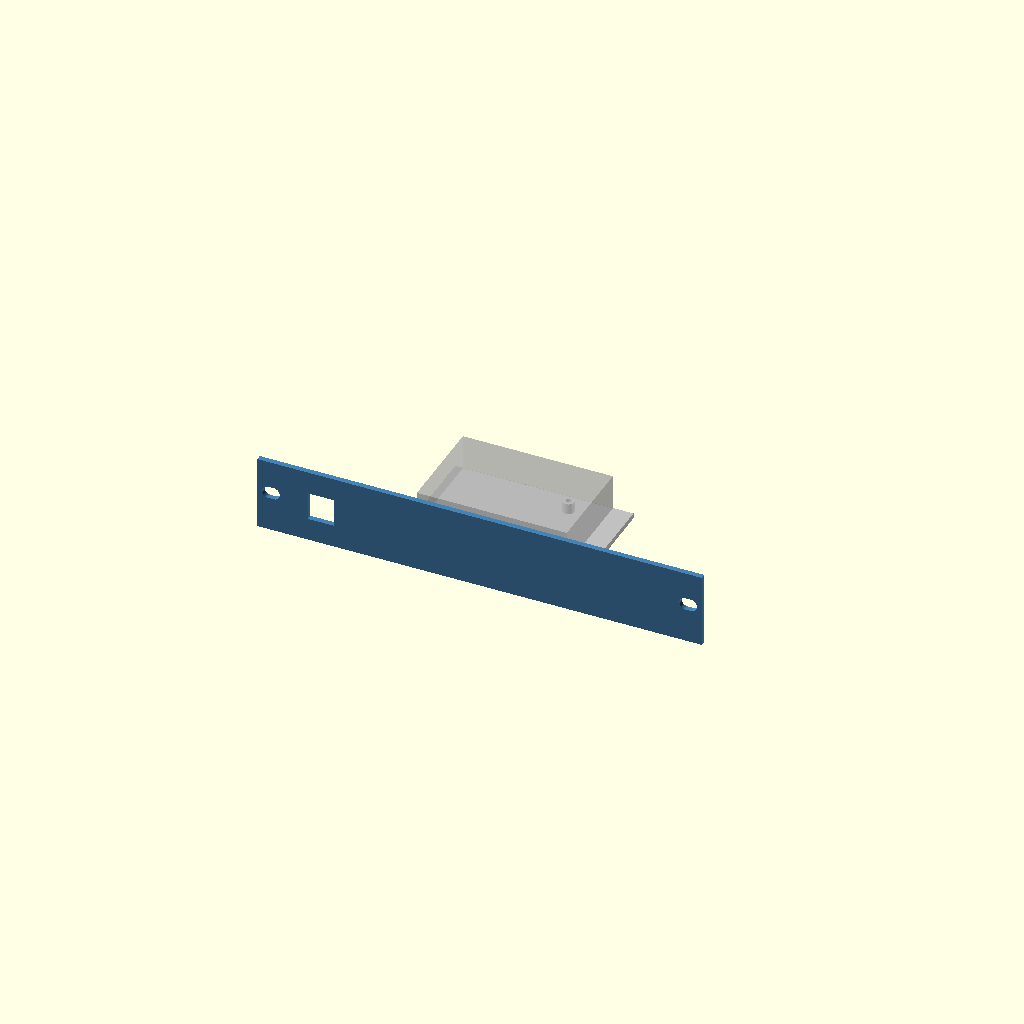
Cell 1 — every parameter at its default value.
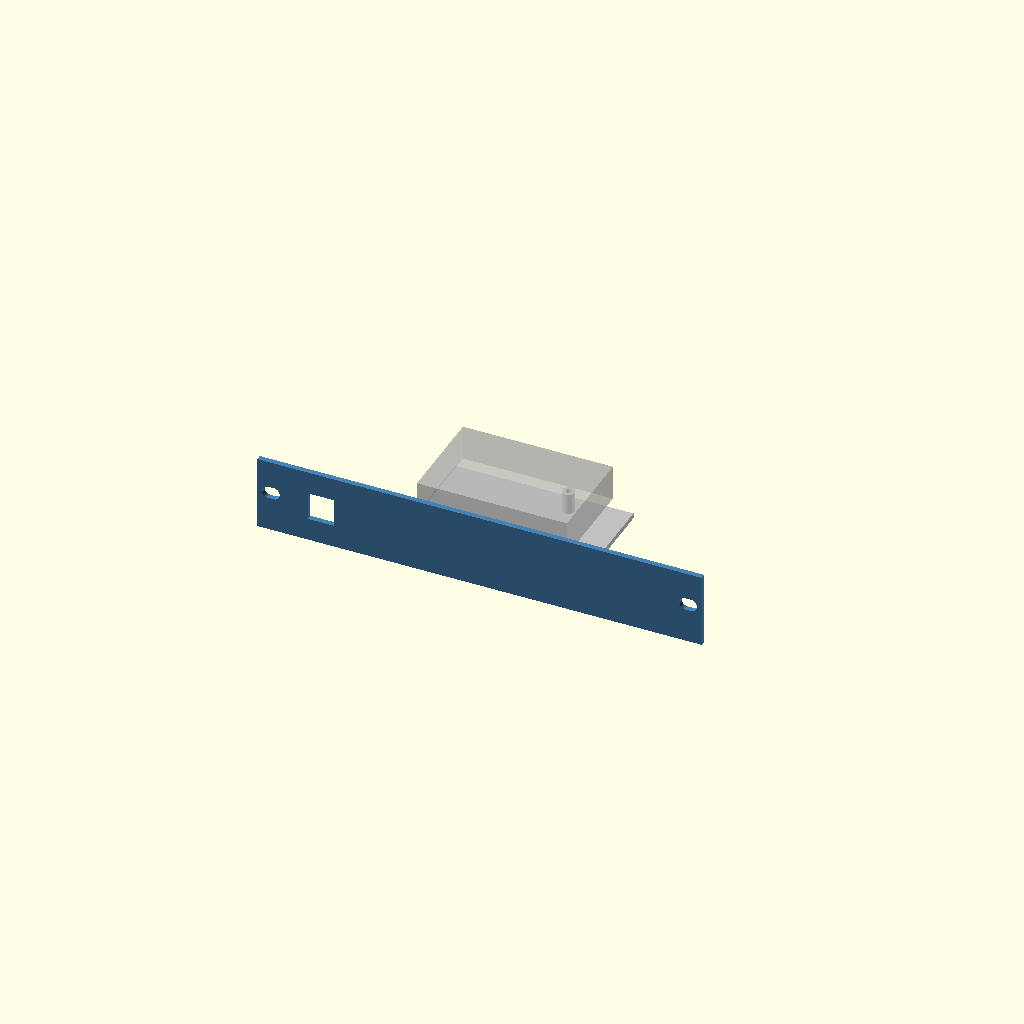
Cell 2: standoff = 12 (everything else at default).
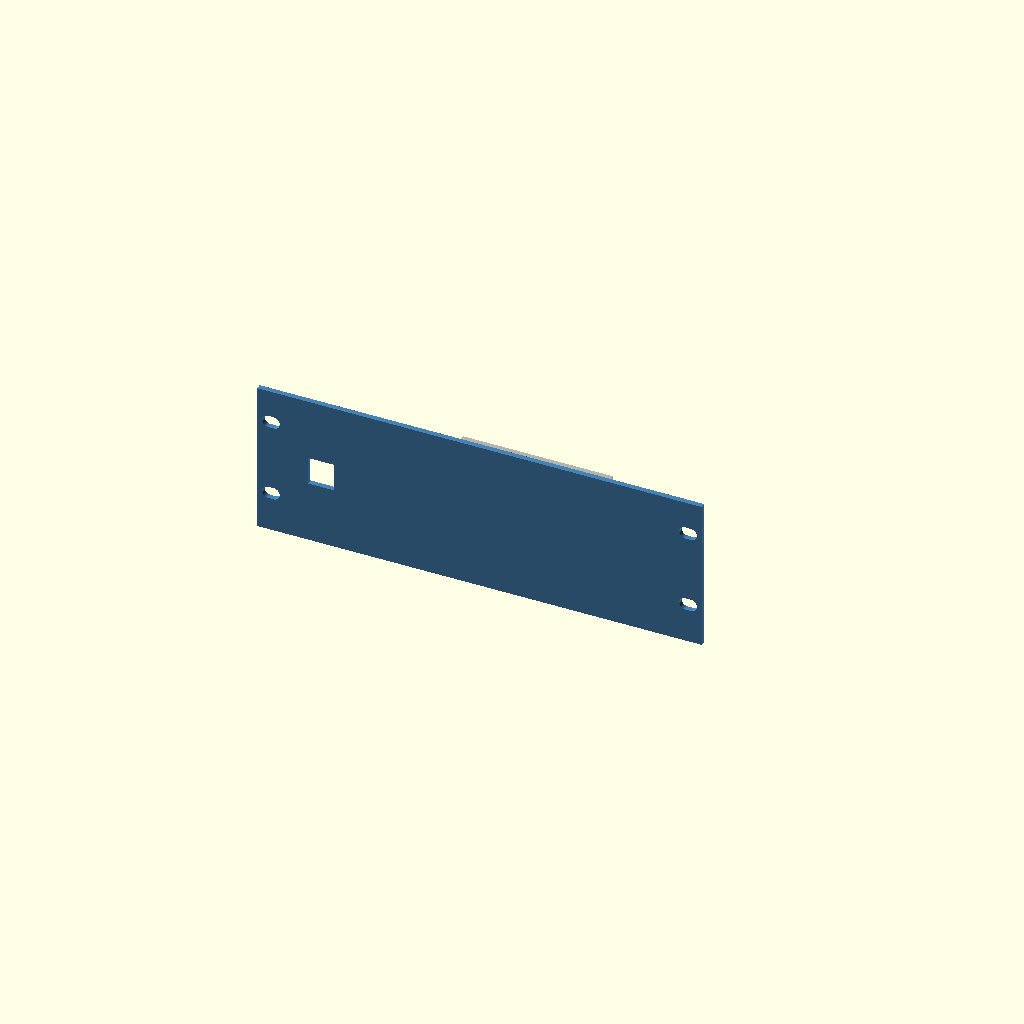
Cell 3 — u set to 2, the other parameters unchanged.
All cells are drawn from one camera (rotation 55°, 0°, 25°, orthographic, colour scheme Cornfield), so only the parameter changes between them.
The OpenSCAD source (outputs/Mechanical_Design_App/data/equipment-revisions/52054080bde21f8567f724692d6a588912e7d423c891d7d18b2327fc9e5379b9/equipment.scad):
// Lab Rax generic equipment tray + faceplate (wizard template).
// Faceplate = the Pi4 baseline faceplate (pi4_baseline.scad), generalised to N U.
// The wizard appends override assignments at the end of this file.
// PROPOSED, UNVALIDATED: printed fit, strength and rack clearance are UNKNOWN.
$fn=48;
part="assembly";            // assembly, faceplate, tray, combined
// Device envelope (mm). Origin of hole coordinates = device front-left corner, seen from above.
dev_w=85; dev_d=56; dev_h=20;
holes=[];                   // [[x,y],...] mounting hole centres
hole_d=2.7;                 // device mounting hole diameter
device_mount="inserts";     // inserts, pegs, clips, straps
standoff=6;                 // device lift above tray floor
insert_pilot=3.2;           // pilot for heat-set insert (inserts mode)
board_t=1.6;                // board/flange thickness (pegs, clips)
joint="screw";              // screw, snap, single
u=1;                        // faceplate height in rack units
keystones=[];               // [x,...] keystone centres on faceplate (X=0 centre)
ks_w=14.5; ks_h=16;         // standard keystone opening
ports=[];                   // [[x,z,w,h,r],...] faceplate cut-outs, z from plate bottom, r=corner radius
front_gap=12;               // device front to faceplate rear face
margin=8;                   // tray border around device

plate_w=252; plate_t=3; plate_h=u*44.45-2.45;
tray_t=3; tray_z=7;
tray_w=dev_w+2*margin; tray_d=dev_d+front_gap+margin;
tray_x=-tray_w/2; tray_y=0;
dev_x=-dev_w/2; dev_y=front_gap; floor_top=tray_z+tray_t;
jx=min(40,tray_w/2-12); joint_x=[-jx,jx];
tongue_w=12; tongue_depth=7; tongue_h=3; tongue_z=tray_z+3.5;
slot_clear=0.3; boss_d=9; m3_clear=3.4; joint_pilot=4.2;

module capsule2d(len=10,diam=7){hull(){translate([-(len-diam)/2,0])circle(d=diam);translate([(len-diam)/2,0])circle(d=diam);}}
module rrect(w,h,r){rr=min(r,w/2-0.01,h/2-0.01);if(rr<=0)square([w,h],center=true);else offset(r=rr)square([w-2*rr,h-2*rr],center=true);}

module faceplate(){
 difference(){
  union(){
   translate([-plate_w/2,-plate_t,0]) cube([plate_w,plate_t,plate_h]);
   if(joint=="screw"){
    for(x=joint_x)translate([x-tongue_w/2,0,tongue_z])cube([tongue_w,tongue_depth,tongue_h]);
    for(x=joint_x)translate([x,0,tray_z+14])rotate([-90,0,0])cylinder(d=boss_d,h=8);
   }
   if(joint=="snap") for(x=joint_x){
    // Cantilever arm under the tray floor; barb snaps up into a floor window.
    translate([x-4,0,tray_z-2])cube([8,16,2]);
    translate([x-4,12,tray_z])hull(){cube([8,4,0.01]);translate([0,3.4,0])cube([8,0.6,1.2]);}
   }
  }
  for(i=[0:u-1],x=[-118.2625,118.2625])translate([x,-plate_t-0.1,i*44.45+21+1.9722])rotate([-90,0,0])linear_extrude(height=plate_t+0.2) capsule2d();
  if(joint=="screw")for(x=joint_x)translate([x,-0.1,tray_z+14])rotate([-90,0,0])cylinder(d=joint_pilot,h=8.2);
  for(x=keystones)translate([x-ks_w/2,-plate_t-0.1,plate_h/2-ks_h/2])cube([ks_w,plate_t+0.2,ks_h]);
  for(p=ports)translate([p[0],0.1,p[1]])rotate([90,0,0])linear_extrude(height=plate_t+0.2)rrect(p[2],p[3],p[4]);
 }
}

module device_features_add(){
 if(device_mount=="inserts")for(h=holes)translate([dev_x+h[0],dev_y+h[1],floor_top])cylinder(d=max(insert_pilot+3.5,7),h=standoff);
 if(device_mount=="pegs")for(h=holes)translate([dev_x+h[0],dev_y+h[1],floor_top]){
  cylinder(d=hole_d+3,h=standoff);
  translate([0,0,standoff])cylinder(d=hole_d-0.3,h=board_t+0.8);
  translate([0,0,standoff+board_t+0.8])cylinder(d1=hole_d-0.3,d2=hole_d-1,h=0.8);
 }
 if(device_mount=="clips"){
  // Support ledges at the four corners plus a flexing clip on each side.
  for(x=[dev_x-1,dev_x+dev_w-5],y=[dev_y-1,dev_y+dev_d-5])translate([x,y,floor_top])cube([6,6,standoff]);
  for(s=[-1,1])translate([s>0?dev_x+dev_w+0.2:dev_x-2.2,dev_y+dev_d/2-5,floor_top]){
   cube([2,10,standoff+board_t+2.5]);
   translate([s>0?-1.2:2,0,standoff+board_t+0.2])hull(){cube([1.2,10,1.6]);translate([s>0?1.2:0,0,1.6])cube([0.01,10,0.6]);}
  }
 }
}
module device_features_cut(){
 if(device_mount=="inserts")for(h=holes)translate([dev_x+h[0],dev_y+h[1],floor_top+0.01])cylinder(d=insert_pilot,h=standoff+0.1);
 if(device_mount=="straps")for(x=[dev_x-5.5,dev_x+dev_w+2.5],y=[dev_y+dev_d*0.25,dev_y+dev_d*0.75])
  translate([x,y-6,tray_z-0.1])cube([3,12,tray_t+0.2]);
}

module tray(){
 difference(){
  union(){
   translate([tray_x,tray_y,tray_z])cube([tray_w,tray_d,tray_t]);
   if(joint=="screw"){
    for(x=joint_x) translate([x-9,0,tray_z+tray_t])cube([18,8,5]);
    for(x=joint_x)translate([x-7,8.3,tray_z+3])cube([14,3,19]);
    for(x=joint_x) for(side=[-1,1]) translate([x+side*6-1,0,0])
      hull(){translate([0,9,tray_z+2.7])cube([2,2,0.5]);
             translate([0,9,tray_z+8])cube([2,2,0.5]);
             translate([0,20,tray_z+2.7])cube([2,2,0.5]);}
   }
   device_features_add();
  }
  if(joint=="screw"){
   for(x=joint_x)translate([x-(tongue_w+slot_clear)/2,-0.1,tongue_z-slot_clear/2])cube([tongue_w+slot_clear,tongue_depth+slot_clear,tongue_h+slot_clear]);
   for(x=joint_x)translate([x,11.4,tray_z+14])rotate([90,0,0])cylinder(d=m3_clear,h=12);
  }
  if(joint=="snap")for(x=joint_x)translate([x-4.3,14.8,tray_z-0.1])cube([8.6,1.6,tray_t+0.2]);
  device_features_cut();
 }
}

if(part=="faceplate")faceplate();
else if(part=="tray")tray();
else if(part=="combined")union(){faceplate();translate([tray_x,-0.01,tray_z])cube([tray_w,0.02+0.01,tray_t]);tray();}
else {color("steelblue")faceplate();color("silver")tray();
 %translate([dev_x,dev_y,floor_top+(device_mount=="inserts"||device_mount=="pegs"||device_mount=="clips"?standoff:0)])cube([dev_w,dev_d,dev_h]);}

// ---- wizard overrides: T
dev_w=85.0;
dev_d=56.0;
dev_h=20.0;
hole_d=2.7;
standoff=6.0;
insert_pilot=3.2;
board_t=1.6;
u=1;
holes=[[3.5, 3.5], [61.5, 52.5]];
keystones=[-90.0];
device_mount="inserts";
joint="screw";
ports=[];
Parameter table extracted from the source (name, type, default, range or options):
part: string, default "assembly"
hole_d: number, default 2.7
device_mount: string, default "inserts"
standoff: number, default 6
insert_pilot: number, default 3.2
board_t: number, default 1.6
joint: string, default "screw"
u: number, default 1
front_gap: number, default 12
margin: number, default 8
